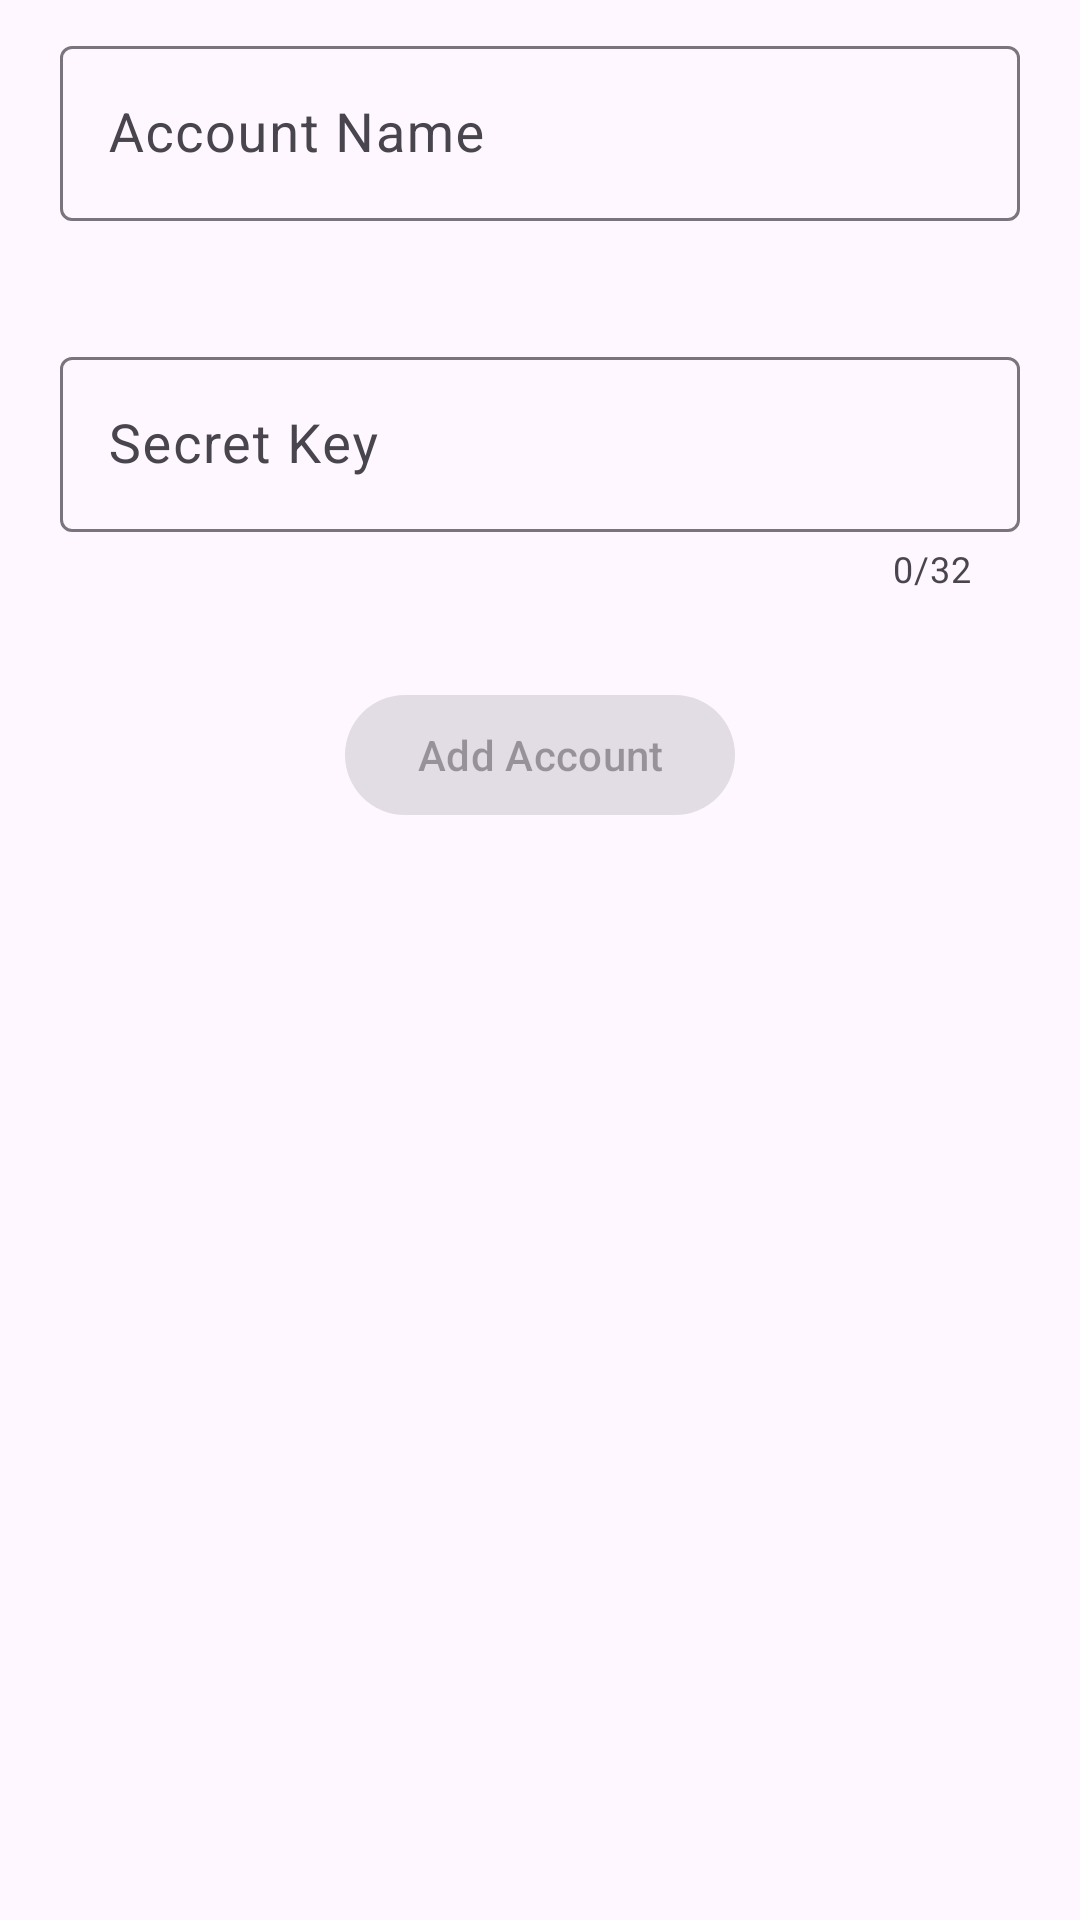

Write the Android layout XML for this screen, with the resource values it uses.
<!-- AndroidManifest.xml: application theme Theme.2FA -->
<!-- res/layout/fragment_add_account.xml -->
<?xml version="1.0" encoding="utf-8"?>
<ScrollView xmlns:android="http://schemas.android.com/apk/res/android"
    xmlns:tools="http://schemas.android.com/tools"
    xmlns:app="http://schemas.android.com/apk/res-auto"
    android:layout_width="match_parent"
    android:layout_height="match_parent"
    tools:context=".ui.AddAccountFragment">

    <LinearLayout
        android:layout_width="match_parent"
        android:layout_height="wrap_content"
        android:orientation="vertical">

        <com.google.android.material.textfield.TextInputLayout
            android:id="@+id/accountNameLayout"
            android:layout_width="match_parent"
            android:layout_height="wrap_content"
            android:layout_marginStart="20dp"
            android:layout_marginTop="10dp"
            android:layout_marginEnd="20dp"
            android:layout_marginBottom="30dp"
            app:helperTextTextColor="?attr/colorSecondary">

            <com.google.android.material.textfield.TextInputEditText
                android:id="@+id/etAccountName"
                android:layout_width="match_parent"
                android:layout_height="wrap_content"
                style="@style/Widget.Material3.TextInputEditText.OutlinedBox"
                android:hint="@string/account_name"
                android:importantForAutofill="no"
                android:inputType="text"
                android:textSize="18sp" />

        </com.google.android.material.textfield.TextInputLayout>

        <com.google.android.material.textfield.TextInputLayout
            android:id="@+id/secretKeyLayout"
            android:layout_width="match_parent"
            android:layout_height="wrap_content"
            android:layout_marginStart="20dp"
            android:layout_marginTop="10dp"
            android:layout_marginEnd="20dp"
            android:layout_marginBottom="30dp"
            app:counterEnabled="true"
            app:counterMaxLength="32"
            app:helperTextTextColor="?attr/colorSecondary">

            <com.google.android.material.textfield.TextInputEditText
                android:id="@+id/etSecretKey"
                android:layout_width="match_parent"
                android:layout_height="wrap_content"
                style="@style/Widget.Material3.TextInputEditText.OutlinedBox"
                android:hint="@string/secret_key"
                android:importantForAutofill="no"
                android:inputType="text"
                android:textSize="18sp" />

        </com.google.android.material.textfield.TextInputLayout>

        <com.google.android.material.button.MaterialButton
            android:id="@+id/btnSave"
            android:layout_width="wrap_content"
            android:layout_height="wrap_content"
            android:layout_marginBottom="50dp"
            android:layout_gravity="center_horizontal"
            app:icon="@drawable/ic_save"
            android:enabled="false"
            android:text="@string/add_account"/>

    </LinearLayout>

</ScrollView>
<!-- resources referenced by this layout -->
<resources>
  <string name="account_name">Account Name</string>
  <string name="add_account">Add Account</string>
  <string name="secret_key">Secret Key</string>
  <style name="Theme.2FA" parent="Base.Theme.2FA" />
  <style name="Base.Theme.2FA" parent="Theme.Material3.DayNight">
          
          
      </style>
</resources>
